The GitHub repository Slade-99/Deep_Learning contains a labelled image folder "Private" with 3 categories: abnormal, normal, pneumonia. Examples follow, each with its label.

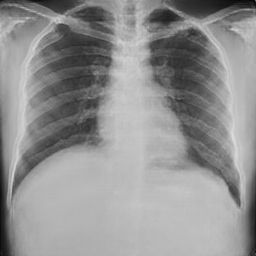
Label: normal

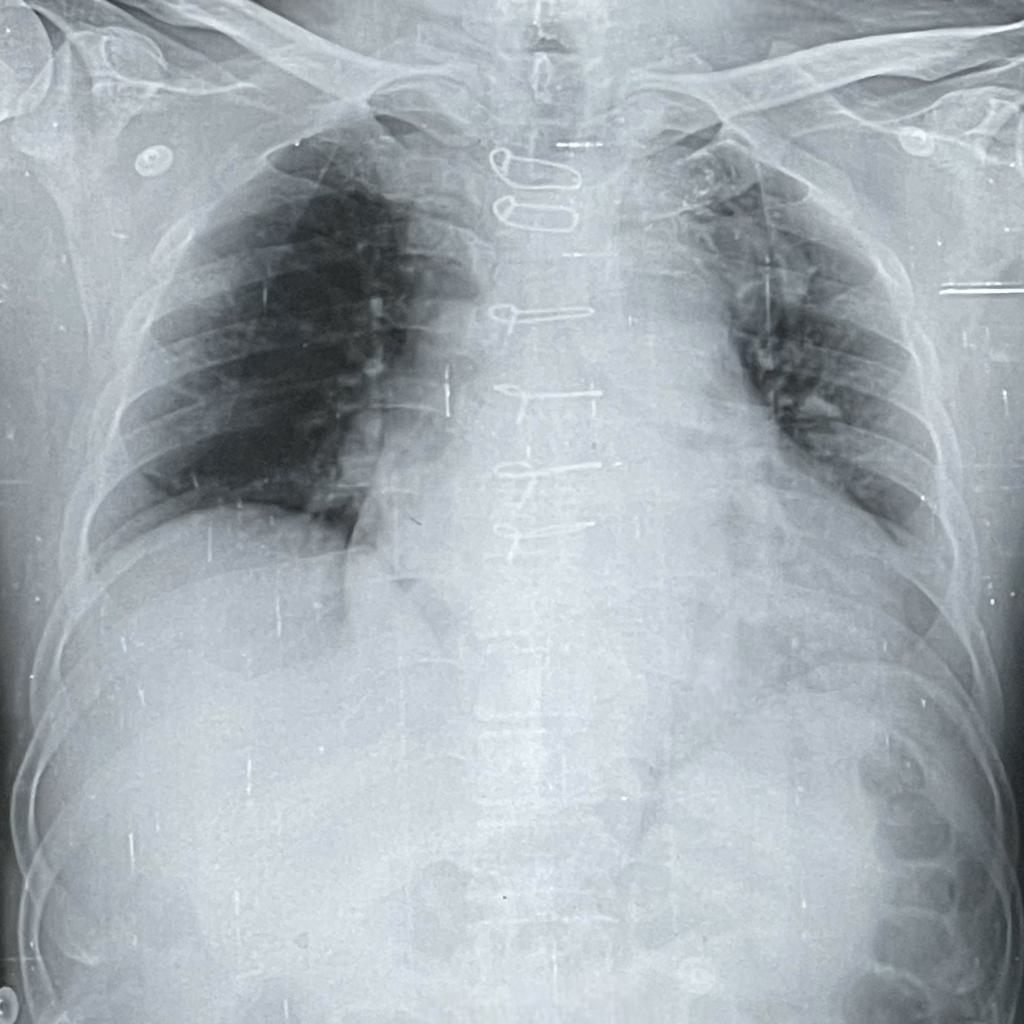
Label: pneumonia

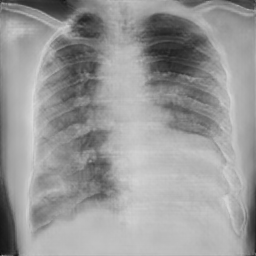
Label: pneumonia

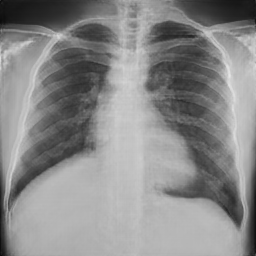
Label: normal

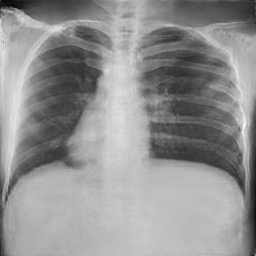
Label: normal

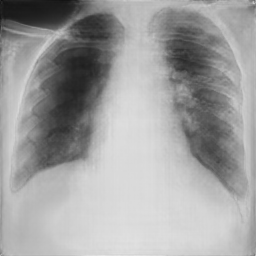
Label: pneumonia
